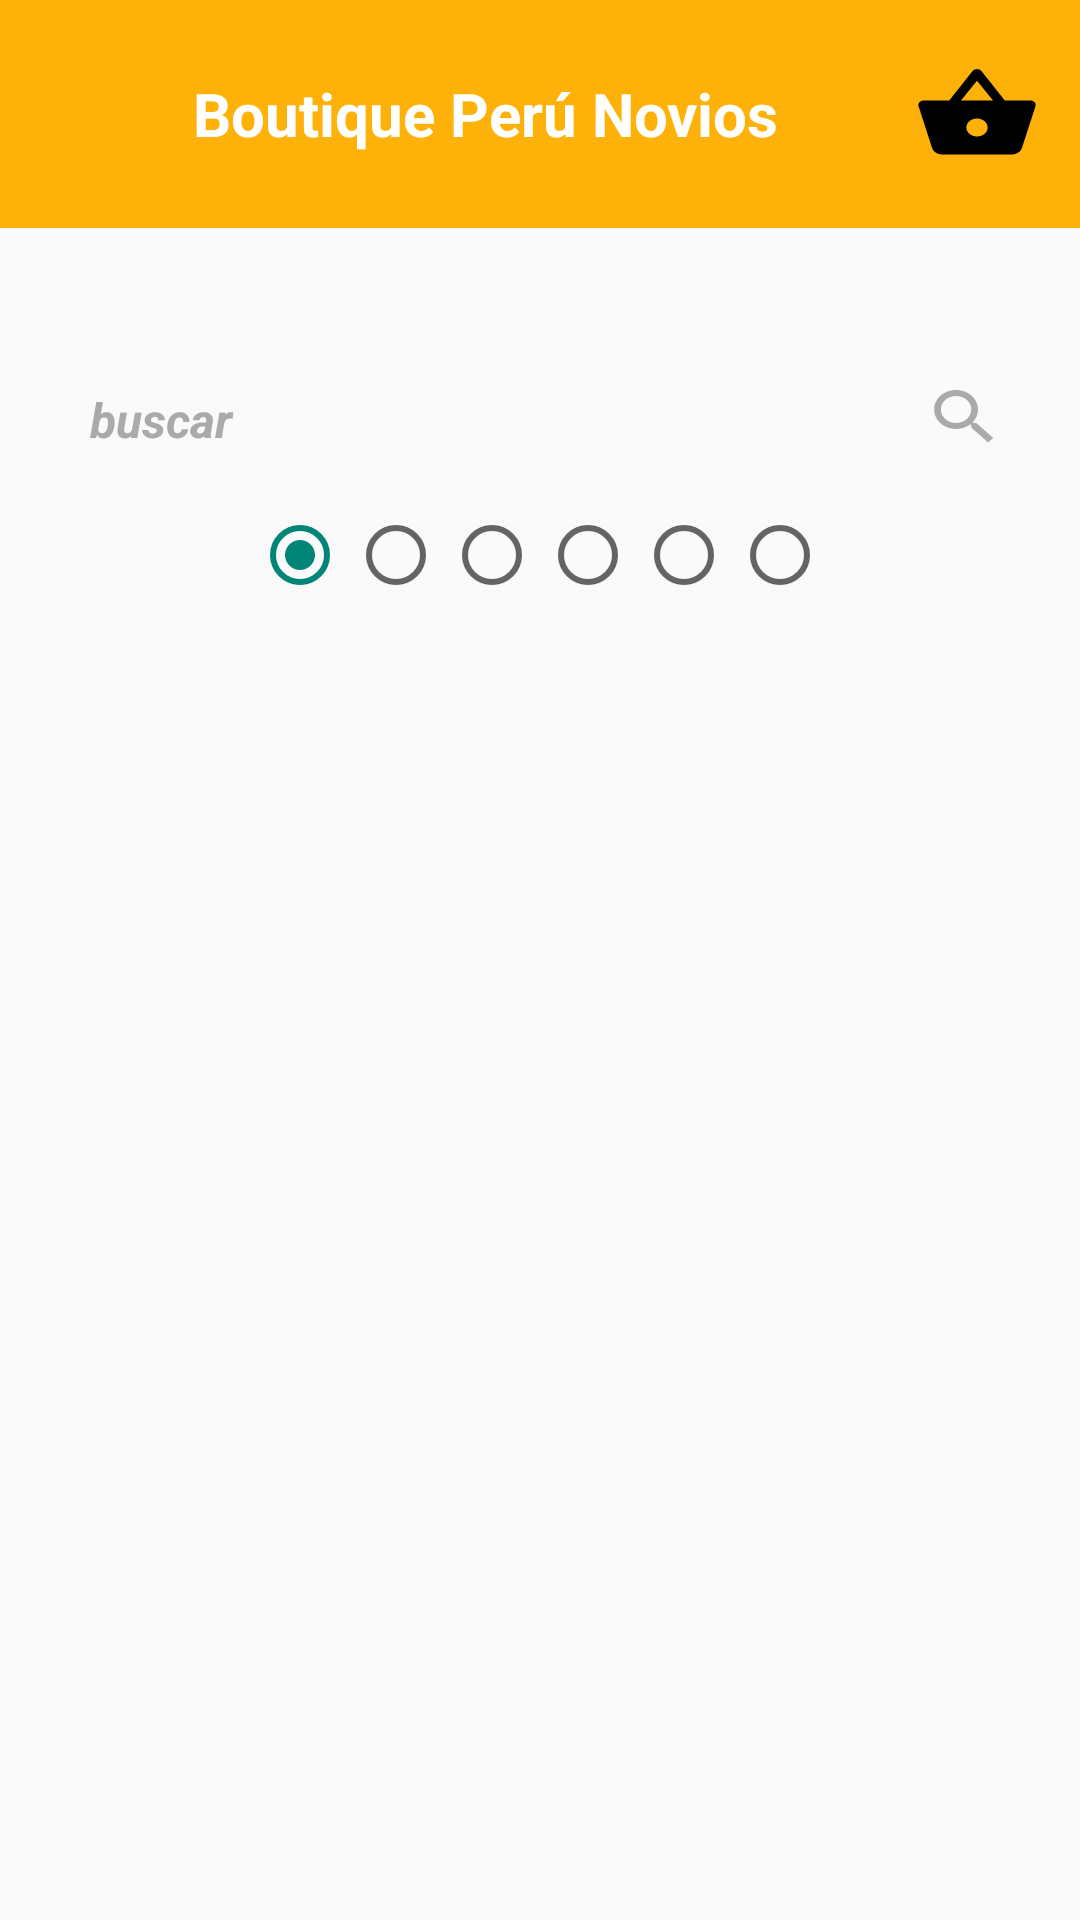

Layout XML and referenced resources for this Android screen:
<!-- AndroidManifest.xml: application theme Theme.DalisaApp -->
<!-- res/layout/fragment_blank.xml -->
<?xml version="1.0" encoding="utf-8"?>
<FrameLayout xmlns:android="http://schemas.android.com/apk/res/android"
    xmlns:tools="http://schemas.android.com/tools"
    xmlns:app="http://schemas.android.com/apk/res-auto"
    android:layout_width="match_parent"
    android:layout_height="match_parent"
    tools:context=".venta.principalpublicidad.view.fragment.BlankFragment">
<RelativeLayout
    android:layout_width="match_parent"
    android:layout_height="wrap_content">


    <include
        android:id="@+id/idHeadNav"
        layout="@layout/nav_tienda"/>


    <androidx.constraintlayout.widget.ConstraintLayout
        android:id="@+id/body"
        android:layout_width="match_parent"
        android:paddingTop="25dp"
        android:paddingEnd="10dp"
        android:paddingStart="10dp"
        android:layout_below="@+id/idHeadNav"
        android:layout_height="wrap_content">
        <com.google.android.material.textfield.TextInputLayout
            android:id="@+id/search"
            android:layout_width="match_parent"
            android:layout_height="wrap_content"
            app:layout_constraintTop_toTopOf="parent"
            app:layout_constraintEnd_toEndOf="parent"
            app:layout_constraintStart_toStartOf="parent"
            app:boxStrokeWidth="0dp"
            android:textColorHint="@android:color/darker_gray"
            app:boxStrokeWidthFocused="0dp"
            android:hint="buscar">

            <com.google.android.material.textfield.TextInputEditText
                android:layout_width="match_parent"
                android:layout_height="wrap_content"
                android:background="@drawable/search_edt"
                android:drawableEnd="@drawable/ic_baseline_search_24"
                android:paddingBottom="15dp"
                android:paddingTop="15dp"
                android:elevation="5dp"
                android:ems="10"
                android:inputType="textPersonName"
                android:paddingStart="20dp"
                android:paddingEnd="15dp"
                android:textColor="@android:color/darker_gray"
                android:textSize="16sp"
                android:textStyle="bold|italic" />
        </com.google.android.material.textfield.TextInputLayout>


        <androidx.fragment.app.FragmentContainerView
            android:id="@+id/fragment_main"
            android:layout_width="match_parent"
            android:layout_height="wrap_content"
            app:layout_constraintTop_toBottomOf="@+id/search"
            app:layout_constraintStart_toStartOf="parent"
            app:layout_constraintEnd_toEndOf="parent"
            />

        <androidx.constraintlayout.widget.ConstraintLayout
            android:id="@+id/radioNavegation"
            android:layout_width="match_parent"
            android:layout_height="wrap_content"
            app:layout_constraintTop_toBottomOf="@+id/fragment_main"
            app:layout_constraintStart_toStartOf="parent"
            app:layout_constraintEnd_toEndOf="parent"
            >
            <RadioGroup
                android:id="@+id/radio_group"
                android:layout_width="match_parent"
                android:orientation="horizontal"
                android:gravity="center"
                app:layout_constraintTop_toTopOf="parent"
                app:layout_constraintStart_toStartOf="parent"
                app:layout_constraintEnd_toEndOf="parent"
                android:layout_height="wrap_content">
                <RadioButton
                    android:id="@+id/group_one"
                    android:layout_width="wrap_content"
                    android:layout_height="wrap_content"
                    android:checked="true"
                    />
                <RadioButton
                    android:id="@+id/group_two"
                    android:layout_width="wrap_content"
                    android:layout_height="wrap_content"/>
                <RadioButton
                    android:id="@+id/group_tree"
                    android:layout_width="wrap_content"
                    android:layout_height="wrap_content"
                    />
                <RadioButton
                    android:id="@+id/group_for"
                    android:layout_width="wrap_content"
                    android:layout_height="wrap_content"/>
                <RadioButton
                    android:id="@+id/group_five"
                    android:layout_width="wrap_content"
                    android:layout_height="wrap_content"/>
                <RadioButton
                    android:id="@+id/group_sex"
                    android:layout_width="wrap_content"
                    android:layout_height="wrap_content"/>
            </RadioGroup>


        </androidx.constraintlayout.widget.ConstraintLayout>
    </androidx.constraintlayout.widget.ConstraintLayout>


    
    <androidx.core.widget.NestedScrollView
        android:id="@+id/sroll_view"
        android:layout_width="match_parent"
        android:layout_height="wrap_content"
        android:layout_below="@+id/body">

        <androidx.recyclerview.widget.RecyclerView
            android:id="@+id/recyProducto"
            android:layout_width="match_parent"
            android:layout_height="match_parent"
            android:layout_below="@+id/swipeRefresh"
            android:nestedScrollingEnabled="true" />
    </androidx.core.widget.NestedScrollView>

    

</RelativeLayout>

</FrameLayout>
<!-- res/layout/nav_tienda.xml (included above) -->
<?xml version="1.0" encoding="utf-8"?>
<androidx.constraintlayout.widget.ConstraintLayout xmlns:android="http://schemas.android.com/apk/res/android"
    xmlns:app="http://schemas.android.com/apk/res-auto"
    xmlns:tools="http://schemas.android.com/tools"
    android:layout_width="match_parent"
    android:layout_height="wrap_content"
    android:background="@color/colorPrimary"
    android:paddingStart="13dp"
    android:paddingTop="20dp"
    android:paddingEnd="13dp"
    android:paddingBottom="20dp"
    tools:context=".MainActivity">

    <LinearLayout
        android:layout_width="match_parent"
        android:layout_height="match_parent"
        android:orientation="horizontal"
        android:gravity="center">
        <TextView
            android:id="@+id/btnPerfil"
            android:layout_width="wrap_content"
            android:layout_height="wrap_content"
            android:layout_weight="0.5"
            android:background="@drawable/ic_baseline_account_circle_24"/>
        <TextView
            android:layout_width="wrap_content"
            android:layout_height="wrap_content"
            android:layout_weight="7"
            android:text="@string/app_name"
            android:textColor="@color/white"
            android:textSize="20sp"
            android:gravity="center"
            android:textStyle="bold"/>
        <TextView
            android:id="@+id/btnCesta"
            android:layout_width="wrap_content"
            android:layout_height="wrap_content"
            android:layout_weight="0.5"
            android:background="@drawable/ic_baseline_shopping_basket_24"/>
    </LinearLayout>
</androidx.constraintlayout.widget.ConstraintLayout>
<!-- resources referenced by this layout -->
<resources>
  <color name="colorPrimary">#feb209</color>
  <color name="white">#FFFFFFFF</color>
  <!-- drawable ic_baseline_search_24 (drawable) -->
  <vector android:height="27dp" android:tint="@android:color/darker_gray"
      android:viewportHeight="27" android:viewportWidth="24"
      android:width="27dp" xmlns:android="http://schemas.android.com/apk/res/android">
      <path android:fillColor="@android:color/white" android:pathData="M15.5,14h-0.79l-0.28,-0.27C15.41,12.59 16,11.11 16,9.5 16,5.91 13.09,3 9.5,3S3,5.91 3,9.5 5.91,16 9.5,16c1.61,0 3.09,-0.59 4.23,-1.57l0.27,0.28v0.79l5,4.99L20.49,19l-4.99,-5zM9.5,14C7.01,14 5,11.99 5,9.5S7.01,5 9.5,5 14,7.01 14,9.5 11.99,14 9.5,14z"/>
  </vector>
  <!-- drawable ic_baseline_shopping_basket_24 (drawable) -->
  <vector android:height="36dp" android:tint="#000000"
      android:viewportHeight="24" android:viewportWidth="24"
      android:width="36dp" xmlns:android="http://schemas.android.com/apk/res/android">
      <path android:fillColor="@android:color/white" android:pathData="M17.21,9l-4.38,-6.56c-0.19,-0.28 -0.51,-0.42 -0.83,-0.42 -0.32,0 -0.64,0.14 -0.83,0.43L6.79,9L2,9c-0.55,0 -1,0.45 -1,1 0,0.09 0.01,0.18 0.04,0.27l2.54,9.27c0.23,0.84 1,1.46 1.92,1.46h13c0.92,0 1.69,-0.62 1.93,-1.46l2.54,-9.27L23,10c0,-0.55 -0.45,-1 -1,-1h-4.79zM9,9l3,-4.4L15,9L9,9zM12,17c-1.1,0 -2,-0.9 -2,-2s0.9,-2 2,-2 2,0.9 2,2 -0.9,2 -2,2z"/>
  </vector>
  <string name="app_name">Boutique Perú Novios</string>
  <style name="Theme.DalisaApp" parent="Theme.MaterialComponents.DayNight.NoActionBar.Bridge">
          
          <item name="colorPrimary">@color/colorPrimary</item>
          <item name="colorPrimaryVariant">@color/colorPrimaryDark</item>
          <item name="colorOnPrimary">@color/colorAccent</item>
          
          <item name="colorSecondary">@color/teal_200</item>
          <item name="colorSecondaryVariant">@color/teal_700</item>
          <item name="colorOnSecondary">@color/black</item>
          
          <item name="android:statusBarColor" tools:targetApi="l">?attr/colorPrimaryVariant</item>
          
      </style>
  <color name="colorPrimaryDark">#feb209</color>
  <color name="colorAccent">#D81B60</color>
  <color name="teal_200">#FF03DAC5</color>
  <color name="teal_700">#FF018786</color>
  <color name="black">#FF000000</color>
</resources>
